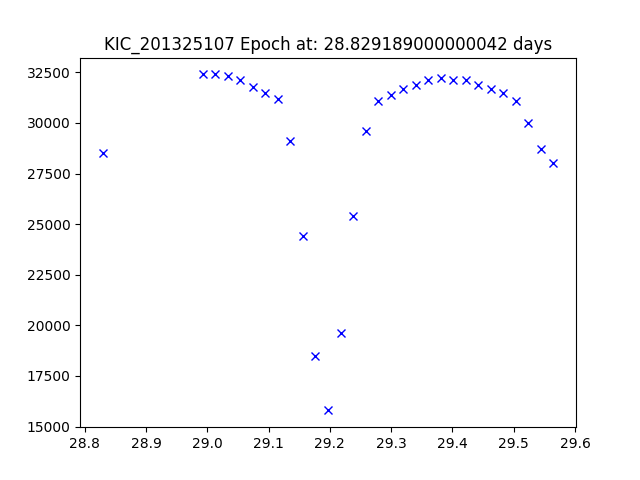

The table this chart was drawn from, first rows:
JDtimes, observed fluxes, observed uncertainties
28.83, 28500, 6.74
28.99, 32400, 6.74
29.01, 32400, 6.74
29.03, 32300, 6.74
29.05, 32100, 6.74
29.07, 31800, 6.74
29.09, 31500, 6.74
29.12, 31200, 6.74
29.14, 29100, 6.74
29.16, 24400, 6.74
29.18, 18500, 6.74
29.2, 15800, 6.74
29.22, 19600, 6.74
29.24, 25400, 6.74
29.26, 29600, 6.74
29.28, 31100, 6.74
29.3, 31400, 6.74
29.32, 31700, 6.74
29.34, 31900, 6.74
29.36, 32100, 6.74
29.38, 32200, 6.74
29.4, 32100, 6.74
29.42, 32100, 6.74
29.44, 31900, 6.74
29.46, 31700, 6.74
29.48, 31500, 6.74
29.5, 31100, 6.74
29.52, 30000, 6.74
29.54, 28700, 6.74
29.56, 28000, 6.74
